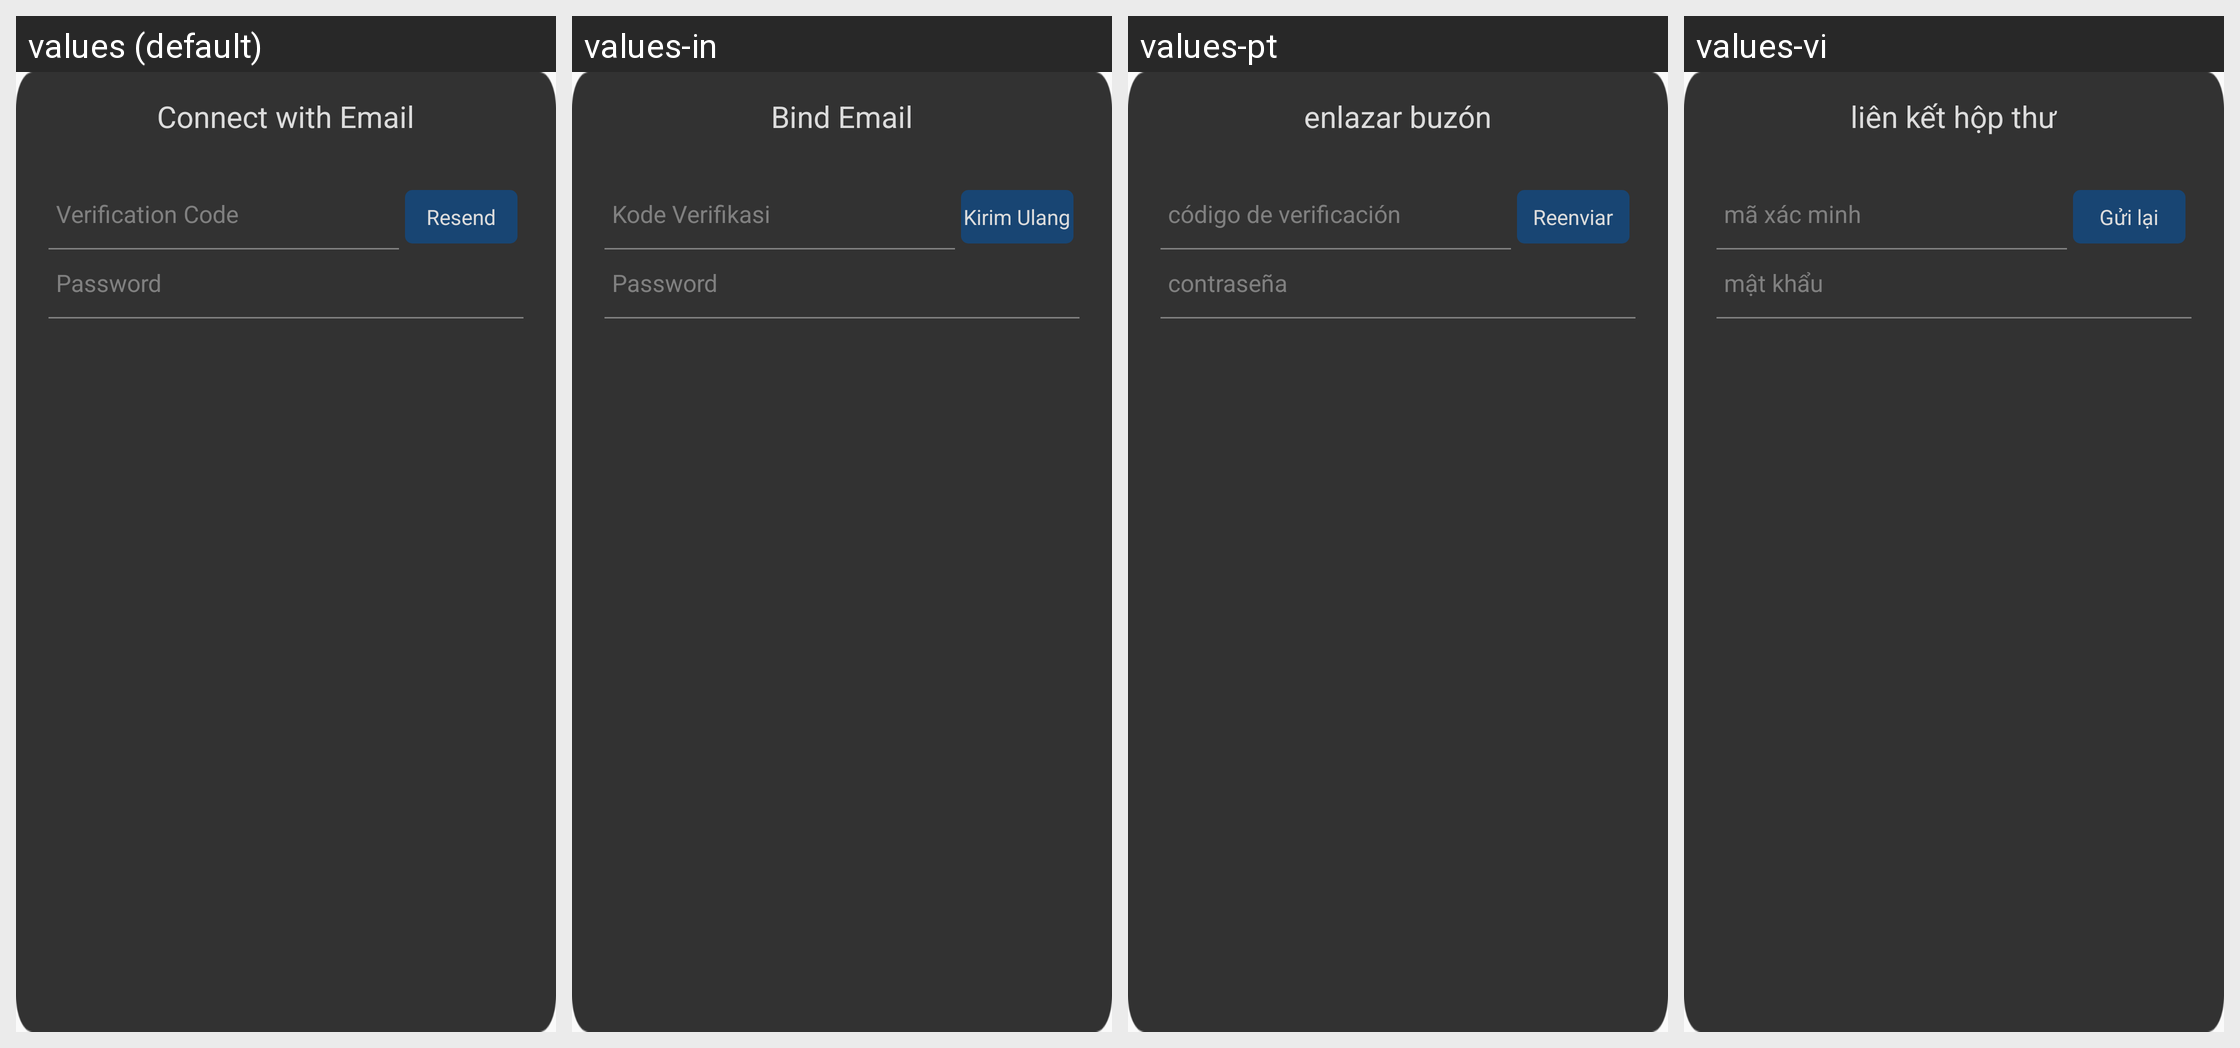

Locale-by-locale string values for the Android screen shown in this grid:
Android screen res/layout/hw_fragment_bindemail_bind.xml rendered under 4 locales, left to right: values (default), values-in, values-pt, values-vi. Device: Nexus 5 (rendered at 1080×1920; each locale shown at half size, 540×960, under a caption strip naming it); theme MyFullScreen.
Other locales in the repository, not shown: values-af, values-ar, values-cs, values-de-rDE, values-en-rSG, values-en-rUS, values-es, values-fi, values-fr, values-fr-rCA, values-fr-rFR, values-gu, values-hi, values-hr, values-it, values-iw, values-ja, values-ko, values-ko-rKR, values-mr, values-nl, values-pa, values-pt-rPT, values-ro, values-ru, values-ru-rRU, values-th, values-th-rTH, values-tr, values-tr-rTR, values-zh-rCN, values-zh-rHK, values-zh-rTW.
Strings drawn on this screen, with the default value and each locale's value (text and hints the layout hard-codes, and strings that could not be matched under every locale, appear in the picture but are not listed):

hw_bindEmail_title
  values: Connect with Email
  values-in: Bind Email
  values-pt: enlazar buzón
  values-vi: liên kết hộp thư

hw_inputBox_validationCode_hint
  values: Verification Code
  values-in: Kode Verifikasi
  values-pt: código de verificación
  values-vi: mã xác minh

hw_inputBox_resendCode
  values: Resend
  values-in: Kirim Ulang
  values-pt: Reenviar
  values-vi: Gửi lại

hw_inputBox_password_hint
  values: Password
  values-in: Password
  values-pt: contraseña
  values-vi: mật khẩu
